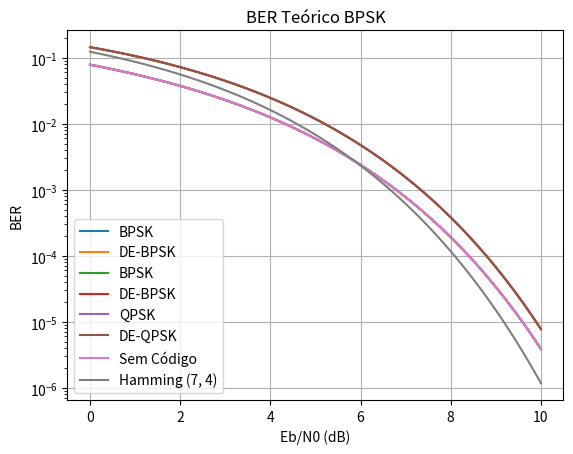

The matplotlib source for this figure:
%matplotlib inline
import numpy as np
import matplotlib.pyplot as plt

from scipy.special import erfc
import math

def Q(x):
    return (0.5 * erfc(x/(np.sqrt(2))))



def Pb_BPSK(EbN0):
    return Q(np.sqrt(2*EbN0))

def Pb_DE_BPSK(EbN0):
    return 2 * Q(np.sqrt(2*EbN0)) - 2 * Q(np.sqrt(2*EbN0))**2

def Pb_QPSK(EbN0):
    return Q(np.sqrt(2*EbN0))

def Pb_DE_QPSK(EbN0):
    return 2 * Q(np.sqrt(2*EbN0)) * (1 - Q(np.sqrt(2*EbN0)))



def dB(x):
    return 10 * math.log10(x)
def from_dB(x):
    return math.pow(10, x/10)

def berawgn_BPSK(EbN0):
    """ Calculates theoretical bit error rate in AWGN (for BPSK and given Eb/N0) """
    return Pb_BPSK(from_dB(EbN0))





x_data = np.linspace(0, 10, 100 + 1)

y_data_bpsk = [Pb_BPSK(from_dB(x)) for x in x_data]
y_data_dbpsk = [Pb_DE_BPSK(from_dB(x)) for x in x_data]

plt.semilogy(x_data, y_data_bpsk, label = "BPSK")
plt.semilogy(x_data, y_data_dbpsk, label = "DE-BPSK")
plt.legend()
plt.title("BER Teórico")
plt.xlabel("Eb/N0 (dB)")
plt.ylabel("BER")
plt.grid()
# plt.savefig("a.png", dpi = 200)

import pandas as pd

pd_data = np.array([x_data, y_data_bpsk, y_data_dbpsk]).T

dF = pd.DataFrame(data = pd_data, columns = ["Eb/N0", "BPSK", "DE-BPSK"])

pd.set_option('display.float_format', lambda x: '%.8f' % x)

dF

##################

y_data_qpsk = [Pb_QPSK(from_dB(x)) for x in x_data]
y_data_dqpsk = [Pb_DE_QPSK(from_dB(x)) for x in x_data]

plt.semilogy(x_data, y_data_bpsk, label = "BPSK")
plt.semilogy(x_data, y_data_dbpsk, label = "DE-BPSK")
plt.semilogy(x_data, y_data_qpsk, label = "QPSK")
plt.semilogy(x_data, y_data_dqpsk, label = "DE-QPSK")
plt.legend()
plt.title("BER Teórico")
plt.xlabel("Eb/N0 (dB)")
plt.ylabel("BER")
plt.grid()
# plt.savefig("a.png", dpi = 200)



######

from scipy.special import comb

BCH = (15, 7, 2)

def Pb_Hard_Codes(p, N, t):
    Sum = 0
    for m in range(t+1, N + 1):
        x = (m + t) * comb(N, m, exact = True, repetition = False) * p ** (m) * (1 - p) ** (N - m)
        Sum += x
    return Sum/N

[x for i, x in enumerate([Pb_BPSK(from_dB(SNR - 10 * math.log10(BCH[0]/BCH[1]))) for SNR in x_data])if i % 10 == 0]

BCH_15_2 = (15, 7, 2)
coded_15_2 = [Pb_Hard_Codes(Pb_BPSK(from_dB(SNR - 10 * math.log10(BCH_15_2[0]/BCH_15_2[1]))), BCH_15_2[0], BCH_15_2[2]) for SNR in x_data]

BCH_63 = (63, 30, 6)
coded_63 = [Pb_Hard_Codes(Pb_BPSK(from_dB(SNR - 10 * math.log10(BCH_63[0]/BCH_63[1]))), BCH_63[0], BCH_63[2]) for SNR in x_data]



Hamming = (7, 4, 1)
hamming_y = [Pb_Hard_Codes(Pb_BPSK(from_dB(SNR - 10 * math.log10(Hamming[0]/Hamming[1]))), Hamming[0], Hamming[2]) for SNR in x_data]

# y_data_bpsk

import math

plt.semilogy(x_data, y_data_bpsk, label = "Sem Código")
plt.semilogy(x_data - 0 * 10 * math.log10(Hamming[1]/Hamming[0]), hamming_y, label = "Hamming (7, 4)")
# plt.semilogy(x_data, coded_63, label = f"BCH {BCH_63}")
plt.legend()
plt.title("BER Teórico BPSK")
plt.xlabel("Eb/N0 (dB)")
plt.ylabel("BER")
plt.grid()
# plt.savefig(f"BCHs.png", dpi = 200)

